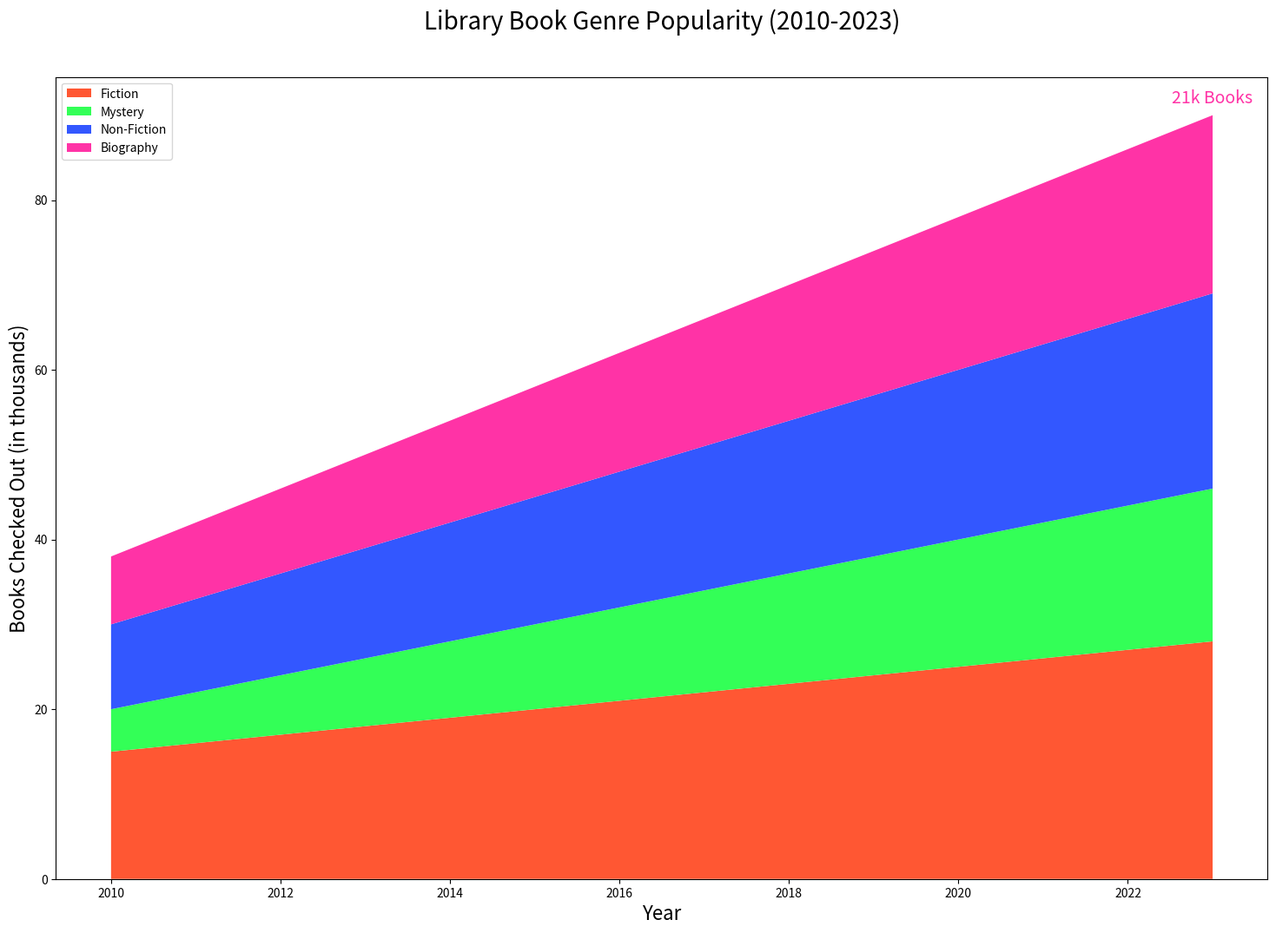

Recreate this plot in Python.

import matplotlib.pyplot as plt

years = list(range(2010, 2024))
fiction = [15, 16, 17, 18, 19, 20, 21, 22, 23, 24, 25, 26, 27, 28]
mystery = [5, 6, 7, 8, 9, 10, 11, 12, 13, 14, 15, 16, 17, 18]
non_fiction = [10, 11, 12, 13, 14, 15, 16, 17, 18, 19, 20, 21, 22, 23]
biography = [8, 9, 10, 11, 12, 13, 14, 15, 16, 17, 18, 19, 20, 21]

plt.figure(figsize=(18, 12))
plt.stackplot(years, fiction, mystery, non_fiction, biography, 
              colors=['#FF5733', '#33FF57', '#3357FF', '#FF33A6'])

plt.title('Library Book Genre Popularity (2010-2023)', fontsize=20, pad=40)
plt.xlabel('Year', fontsize=16)
plt.ylabel('Books Checked Out (in thousands)', fontsize=16)

plt.legend(['Fiction', 'Mystery', 'Non-Fiction', 'Biography'], loc='upper left')

plt.annotate(f'{biography[-1]}k Books',
             (years[-1], sum([fiction[-1], mystery[-1], non_fiction[-1], biography[-1]])),
             textcoords="offset points",
             xytext=(0,10),
             ha='center',
             fontsize=14,
             color='#FF33A6')

plt.show()
